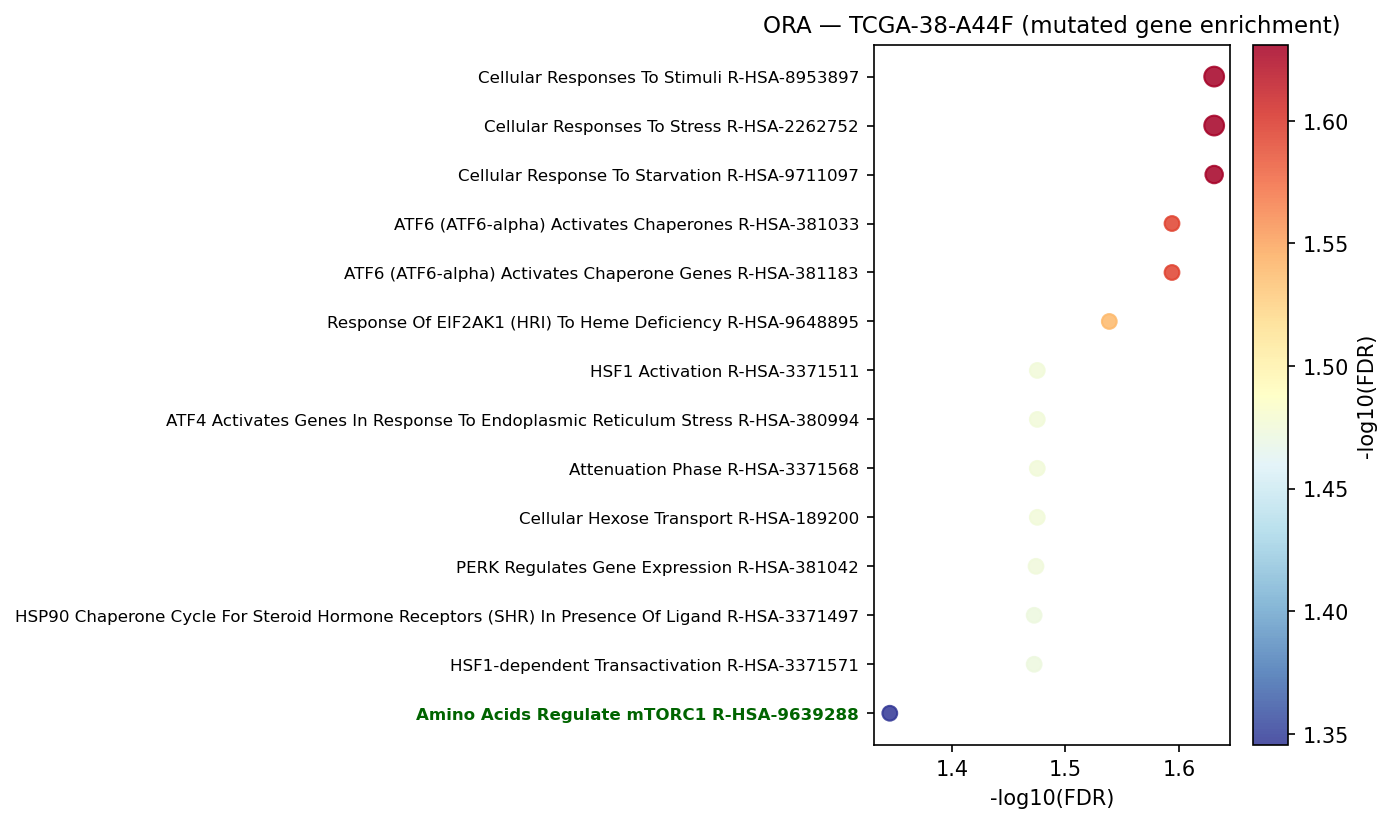

Values plotted in this chart, from the file beside it:
Gene_set	Term	Overlap	P-value	Adjusted P-value	Old P-value	Old Adjusted P-value	Odds Ratio	Combined Score	Genes	gene_set_db
Reactome_2022	Cellular Response To Starvation R-HSA-97…	2/153	0.001579	0.02339	0	0	43.8	282.5	SH3BP4;ATF4	Reactome_2022
Reactome_2022	Cellular Responses To Stress R-HSA-22627…	3/722	0.00229	0.02339	0	0	16.08	97.77	DNAJB1;SH3BP4;ATF4	Reactome_2022
Reactome_2022	Cellular Responses To Stimuli R-HSA-8953…	3/736	0.002419	0.02339	0	0	15.76	94.97	DNAJB1;SH3BP4;ATF4	Reactome_2022
Reactome_2022	ATF6 (ATF6-alpha) Activates Chaperone Ge…	1/9	0.003595	0.02548	0	0	356.9	2008	ATF4	Reactome_2022
Reactome_2022	ATF6 (ATF6-alpha) Activates Chaperones R…	1/11	0.004392	0.02548	0	0	285.5	1549	ATF4	Reactome_2022
Reactome_2022	Response Of EIF2AK1 (HRI) To Heme Defici…	1/15	0.005985	0.02893	0	0	203.9	1043	ATF4	Reactome_2022
Reactome_2022	Cellular Hexose Transport R-HSA-189200	1/21	0.008371	0.03348	0	0	142.7	682.3	SLC50A1	Reactome_2022
Reactome_2022	Attenuation Phase R-HSA-3371568	1/26	0.01035	0.03348	0	0	114.1	521.5	DNAJB1	Reactome_2022
Reactome_2022	ATF4 Activates Genes In Response To Endo…	1/27	0.01075	0.03348	0	0	109.7	497.3	ATF4	Reactome_2022
Reactome_2022	HSF1 Activation R-HSA-3371511	1/29	0.01154	0.03348	0	0	101.9	454.5	DNAJB1	Reactome_2022
Reactome_2022	PERK Regulates Gene Expression R-HSA-381…	1/32	0.01273	0.03356	0	0	91.99	401.4	ATF4	Reactome_2022
Reactome_2022	HSF1-dependent Transactivation R-HSA-337…	1/36	0.01431	0.03369	0	0	81.46	345.9	DNAJB1	Reactome_2022
Reactome_2022	HSP90 Chaperone Cycle For Steroid Hormon…	1/38	0.0151	0.03369	0	0	77.05	323.1	DNAJB1	Reactome_2022
Reactome_2022	Amino Acids Regulate mTORC1 R-HSA-963928…	1/55	0.02179	0.04514	0	0	52.75	201.8	SH3BP4	Reactome_2022
